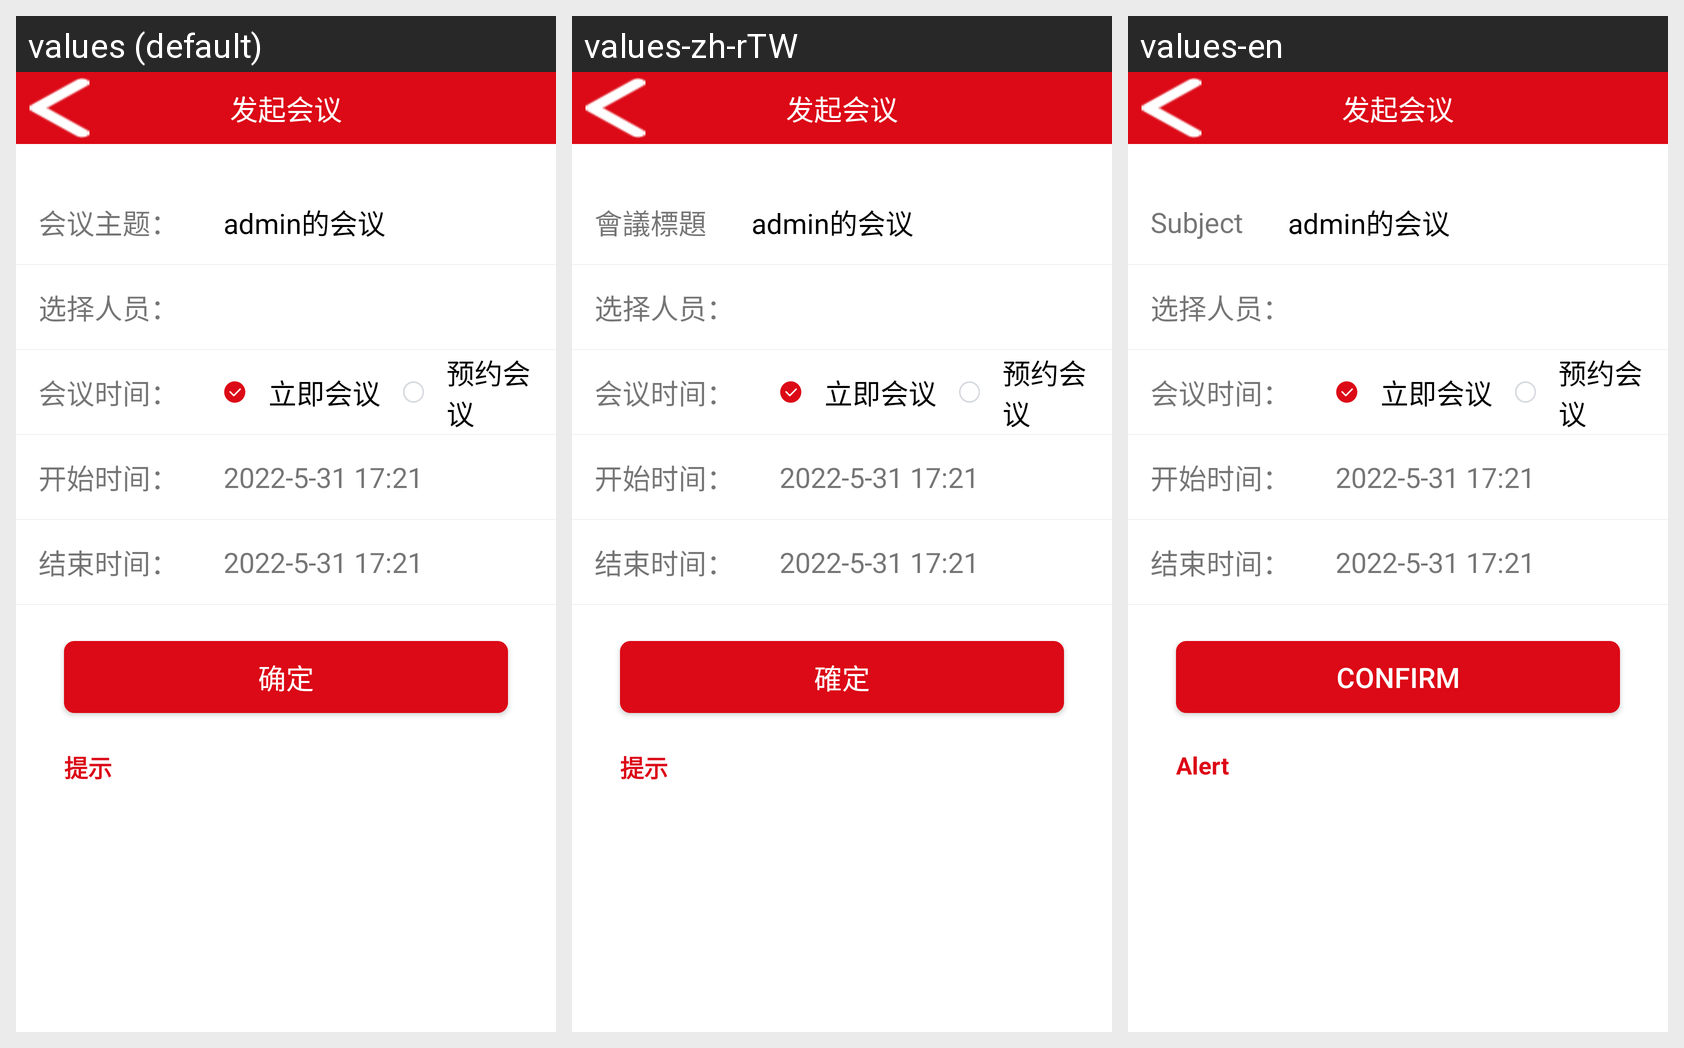

The Android screen above is rendered under several locales of the same app. Produce the string resources it draws, with the default and per-locale values.
Android screen res/layout/a6_preconf_create.xml rendered under 3 locales, left to right: values (default), values-zh-rTW, values-en. Device: Nexus 5 (rendered at 1080×1920; each locale shown at half size, 540×960, under a caption strip naming it); theme Theme.MaterialComponents.DayNight.NoActionBar.
Strings drawn on this screen, with the default value and each locale's value (text and hints the layout hard-codes, and strings that could not be matched under every locale, appear in the picture but are not listed):

preconf_create_2
  values: 发起会议
  values-zh-rTW: 发起会议  [not translated; the default value is used]
  values-en: 发起会议  [not translated; the default value is used]

confTitle
  values: 会议主题：
  values-zh-rTW: 會議標題
  values-en: Subject

confMember
  values: 选择人员：
  values-zh-rTW: 选择人员：  [not translated; the default value is used]
  values-en: 选择人员：  [not translated; the default value is used]

confTime
  values: 会议时间：
  values-zh-rTW: 会议时间：  [not translated; the default value is used]
  values-en: 会议时间：  [not translated; the default value is used]

instant_conf
  values: 立即会议
  values-zh-rTW: 立即会议  [not translated; the default value is used]
  values-en: 立即会议  [not translated; the default value is used]

schedule_conf
  values: 预约会议
  values-zh-rTW: 预约会议  [not translated; the default value is used]
  values-en: 预约会议  [not translated; the default value is used]

confStartTime
  values: 开始时间：
  values-zh-rTW: 开始时间：  [not translated; the default value is used]
  values-en: 开始时间：  [not translated; the default value is used]

confEndTime
  values: 结束时间：
  values-zh-rTW: 结束时间：  [not translated; the default value is used]
  values-en: 结束时间：  [not translated; the default value is used]

confirm
  values: 确定
  values-zh-rTW: 確定
  values-en: Confirm

alert
  values: 提示
  values-zh-rTW: 提示
  values-en: Alert
